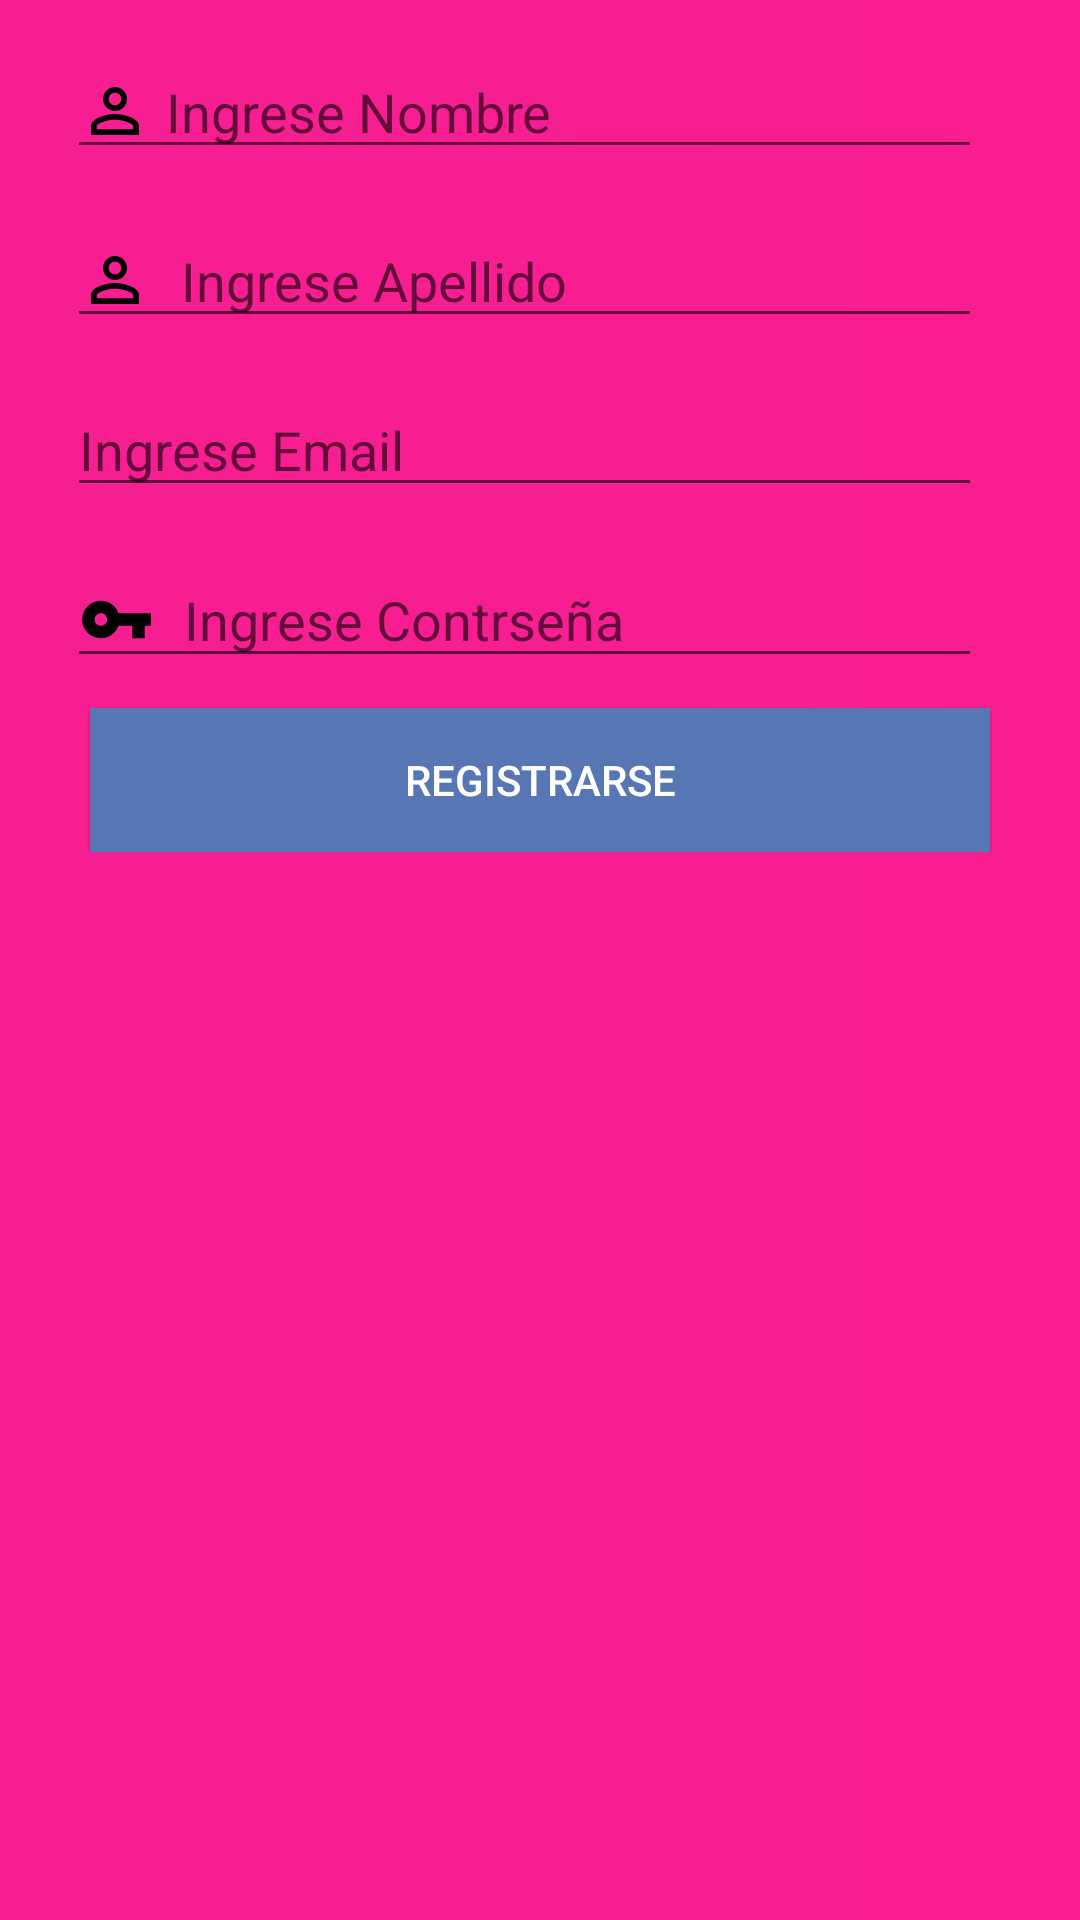

Layout XML and referenced resources for this Android screen:
<!-- AndroidManifest.xml: application theme AppTheme -->
<!-- res/layout/registro.xml -->
<?xml version="1.0" encoding="utf-8"?>
<androidx.constraintlayout.widget.ConstraintLayout xmlns:android="http://schemas.android.com/apk/res/android"
    xmlns:app="http://schemas.android.com/apk/res-auto"
    xmlns:tools="http://schemas.android.com/tools"
    android:layout_width="match_parent"
    android:layout_height="match_parent"
    android:background="@color/rosado"
    tools:context=".ingreso.registro">

    <ScrollView
        android:layout_width="0dp"
        android:layout_height="wrap_content"
        app:layout_constraintEnd_toEndOf="parent"
        app:layout_constraintStart_toStartOf="parent"
        app:layout_constraintTop_toTopOf="parent">

        <LinearLayout

            android:layout_width="match_parent"
            android:layout_height="wrap_content"
            android:orientation="vertical">



            <EditText
                android:id="@+id/nombre"
                android:drawableLeft="@drawable/ic_person_outline_black_24dp"
                android:drawablePadding="5dp"
                android:layout_width="match_parent"
                android:layout_height="wrap_content"
                android:layout_gravity="center"
                android:layout_marginLeft="25dp"
                android:layout_marginRight="30dp"
                android:layout_marginTop="15dp"
                android:autofillHints=""
                android:ems="10"
                android:hint="@string/ingrese_nombre"
                android:digits="abcdefghijklmnopqrstuvwxyz ABCDEFGHIJKLMNOPQRSTUVWXYZ "
                android:inputType="textPersonName" />

            <EditText
                android:id="@+id/apellido"
                android:digits="abcdefghijklmnopqrstuvwxyz ABCDEFGHIJKLMNOPQRSTUVWXYZ "
                android:layout_width="match_parent"
                android:layout_height="wrap_content"
                android:layout_gravity="center"
                android:layout_marginLeft="25dp"
                android:drawablePadding="10dp"
                android:layout_marginRight="30dp"
                android:layout_marginTop="15dp"
                android:drawableLeft="@drawable/ic_person_outline_black_24dp"
                android:autofillHints=""
                android:ems="10"
                android:hint="@string/ingrese_apellido"
                android:inputType="textPersonName" />

            <EditText
                android:id="@+id/registrousuario"
                android:layout_width="match_parent"
                android:layout_height="wrap_content"
                android:layout_gravity="center"
                android:layout_marginLeft="25dp"
                android:layout_marginRight="30dp"
                android:layout_marginTop="15dp"
                android:drawableLeft="@drawable/mail"
                android:drawablePadding="10dp"
                android:ems="10"
                android:hint="Ingrese Email"
                android:inputType="textEmailAddress" />


            <EditText
                android:id="@+id/registrocontrasena"
                android:drawableLeft="@drawable/ic_vpn_key_black_24dp"
                android:layout_width="match_parent"
                android:drawablePadding="10dp"
                android:layout_height="wrap_content"
                android:layout_gravity="center"
                android:layout_marginLeft="25dp"
                android:layout_marginRight="30dp"
                android:layout_marginTop="15dp"
                android:hint="Ingrese Contrseña"
                android:ems="10"
                android:inputType="textPassword" />


            <Button
                android:id="@+id/registrar"
                style="@style/Widget.AppCompat.Button.Borderless"
                android:layout_width="match_parent"
                android:layout_height="wrap_content"
                android:layout_gravity="center"
                android:layout_marginTop="10dp"
                android:layout_marginLeft="30dp"
                android:layout_marginRight="30dp"
                android:padding="8dp"
                android:elevation="1dp"
                android:textColor="@color/blanco"
                android:layout_weight="1"
                android:paddingBottom="8dp"
                android:background="@color/azulAllegro"
                android:onClick="registrarUsuario"
                android:text="@string/registrarse" />

            <ProgressBar
                android:id="@+id/cargar"
                style="?android:attr/progressBarStyle"
                android:layout_width="match_parent"
                android:layout_height="wrap_content"
                android:visibility="gone" />

        </LinearLayout>
    </ScrollView>

</androidx.constraintlayout.widget.ConstraintLayout>
<!-- resources referenced by this layout -->
<resources>
  <color name="azulAllegro">#5777b4</color>
  <color name="blanco">#FFFFFF</color>
  <color name="rosado">#B5FF0099</color>
  <!-- drawable ic_person_outline_black_24dp (drawable) -->
  <vector android:autoMirrored="true" android:height="24dp"
      android:tint="#020202" android:viewportHeight="24.0"
      android:viewportWidth="24.0" android:width="24dp" xmlns:android="http://schemas.android.com/apk/res/android">
      <path android:fillColor="#FF000000" android:pathData="M12,5.9c1.16,0 2.1,0.94 2.1,2.1s-0.94,2.1 -2.1,2.1S9.9,9.16 9.9,8s0.94,-2.1 2.1,-2.1m0,9c2.97,0 6.1,1.46 6.1,2.1v1.1L5.9,18.1L5.9,17c0,-0.64 3.13,-2.1 6.1,-2.1M12,4C9.79,4 8,5.79 8,8s1.79,4 4,4 4,-1.79 4,-4 -1.79,-4 -4,-4zM12,13c-2.67,0 -8,1.34 -8,4v3h16v-3c0,-2.66 -5.33,-4 -8,-4z"/>
  </vector>
  <!-- drawable ic_vpn_key_black_24dp (drawable) -->
  <vector android:autoMirrored="true" android:height="25dp"
      android:tint="#020202" android:viewportHeight="24.0"
      android:viewportWidth="24.0" android:width="25dp" xmlns:android="http://schemas.android.com/apk/res/android">
      <path android:fillColor="#FF000000" android:pathData="M12.65,10C11.83,7.67 9.61,6 7,6c-3.31,0 -6,2.69 -6,6s2.69,6 6,6c2.61,0 4.83,-1.67 5.65,-4H17v4h4v-4h2v-4H12.65zM7,14c-1.1,0 -2,-0.9 -2,-2s0.9,-2 2,-2 2,0.9 2,2 -0.9,2 -2,2z"/>
  </vector>
  <string name="ingrese_apellido">Ingrese Apellido</string>
  <string name="ingrese_nombre">Ingrese Nombre</string>
  <string name="registrarse">REGISTRARSE</string>
  <style name="AppTheme" parent="Theme.AppCompat.Light.DarkActionBar">
          
          <item name="colorPrimaryVariant">@drawable/degrade</item>
          <item name="colorPrimary">@color/azulAllegro</item>
          <item name="android:windowBackground">@drawable/degrade</item>
          <item name="colorPrimaryDark">@color/azulAllegro</item>
          <item name="colorAccent">#577ABD</item>
  
      </style>
  <!-- drawable degrade (drawable) -->
  <?xml version="1.0" encoding="utf-8"?>
  <shape xmlns:android="http://schemas.android.com/apk/res/android">
  
      <gradient
          android:endColor="#F16682"
          android:centerColor="#E66881"
          android:startColor="#E66881"
  
          ></gradient>
  
  
  </shape>
</resources>
